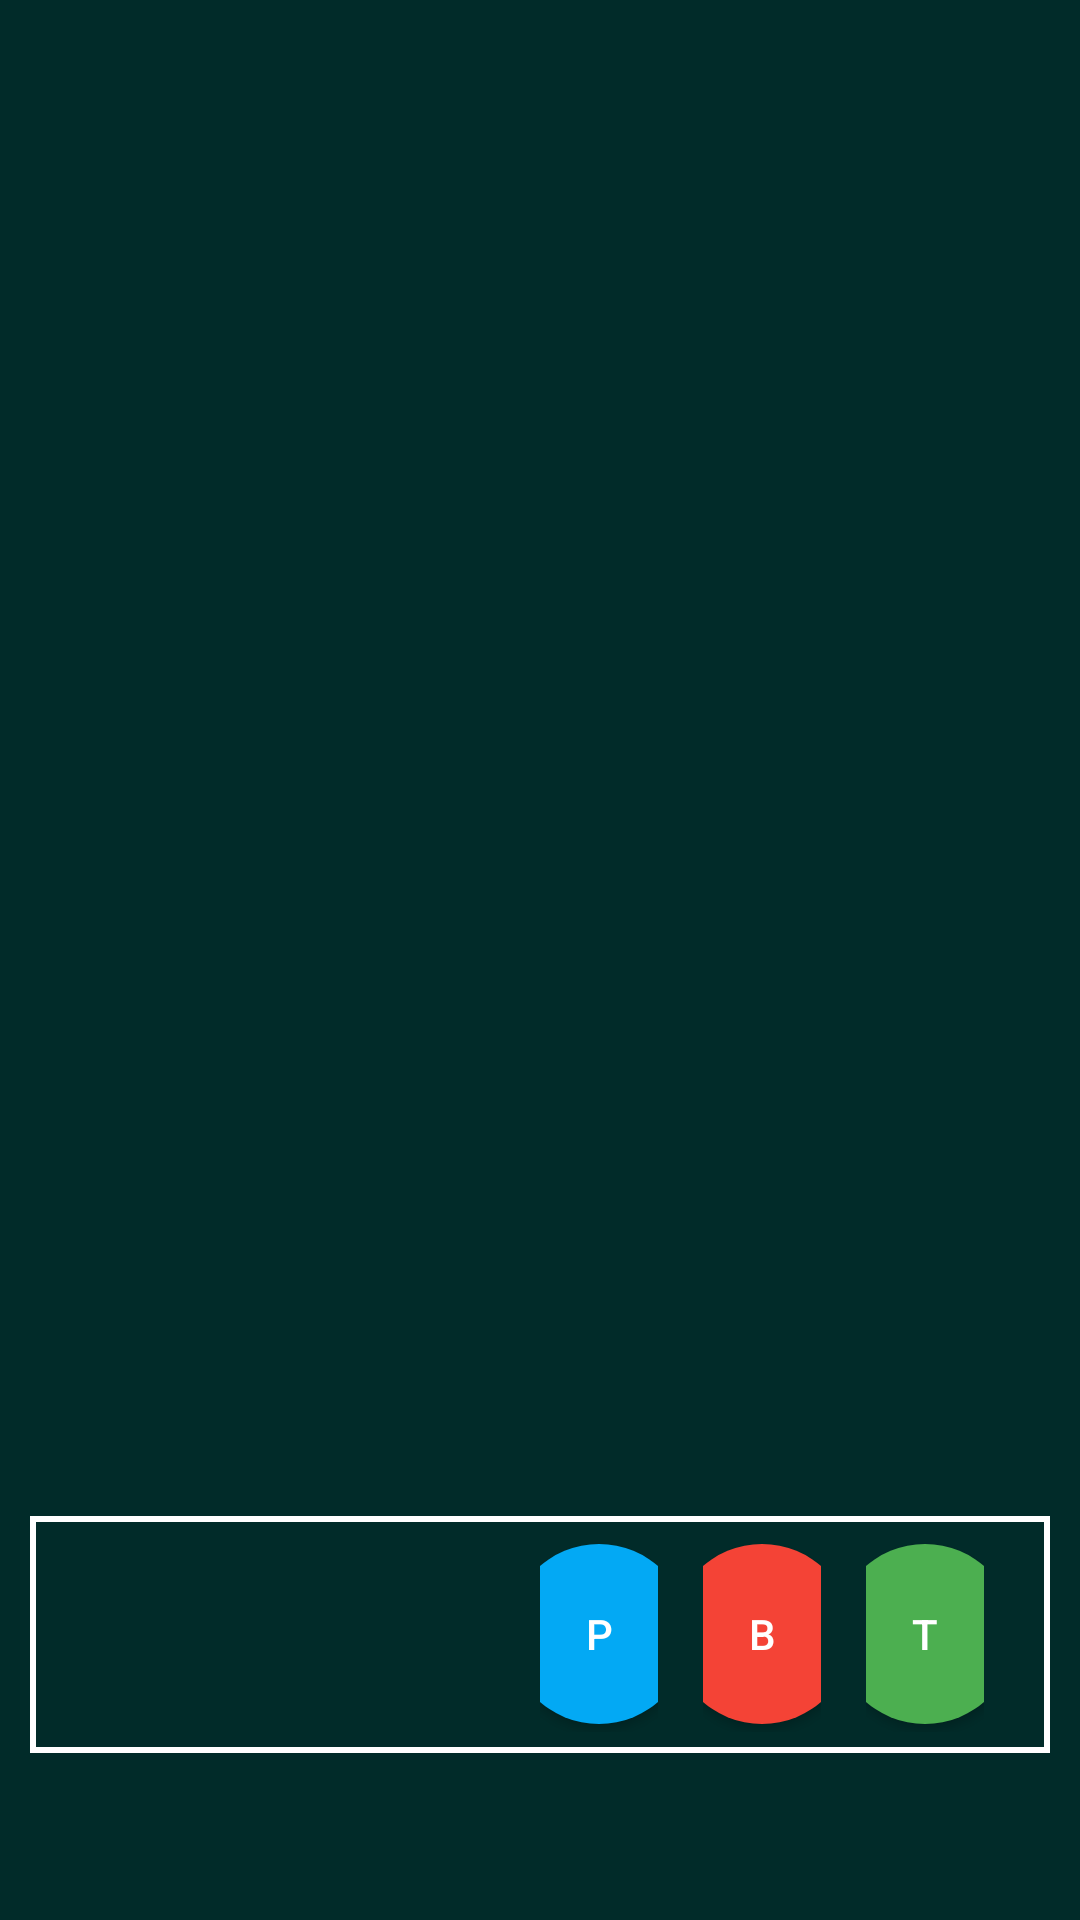

This screen was rendered from an Android layout file. Write that file and the resources it references.
<!-- AndroidManifest.xml: application theme Theme.PlayerCompanion -->
<!-- res/layout/activity_baccarat.xml -->
<?xml version="1.0" encoding="utf-8"?>
<LinearLayout xmlns:android="http://schemas.android.com/apk/res/android"
    xmlns:app="http://schemas.android.com/apk/res-auto"
    xmlns:tools="http://schemas.android.com/tools"
    android:layout_width="match_parent"
    android:layout_height="match_parent"
    android:background="@color/dark_green"
    android:orientation="vertical"
    android:padding="10dp"
    tools:context=".BaccaratActivity">

    <LinearLayout
        android:layout_width="match_parent"
        android:layout_height="match_parent"
        android:layout_weight="0.5"  >

        <LinearLayout
            android:layout_width="match_parent"
            android:layout_height="wrap_content"
            android:padding="5dp">

            <HorizontalScrollView
                android:layout_width="match_parent"
                android:layout_height="wrap_content">

                <LinearLayout
                    android:id="@+id/container"
                    android:layout_width="wrap_content"
                    android:layout_height="wrap_content"
                    android:orientation="horizontal">

                </LinearLayout>
            </HorizontalScrollView>
        </LinearLayout>
    </LinearLayout>


    <LinearLayout
        android:layout_width="match_parent"
        android:layout_height="55dp"
        android:background="@color/dark_green"
        android:gravity="center_vertical">

        <HorizontalScrollView
            android:layout_width="match_parent"
            android:layout_height="match_parent">

            <LinearLayout
                android:padding="2dp"
                android:id="@+id/AttemptsLayout"
                android:layout_width="wrap_content"
                android:layout_height="match_parent"
                android:background="@color/dark_green"
                android:gravity="center_vertical"
                android:orientation="horizontal">









            </LinearLayout>
        </HorizontalScrollView>
    </LinearLayout>


    <LinearLayout
        android:layout_width="match_parent"
        android:layout_height="match_parent"
        android:layout_weight="1"
        android:gravity="center">

        <LinearLayout
            android:layout_width="match_parent"
            android:layout_height="wrap_content"
            android:background="@color/white"
            android:padding="2dp">

            <LinearLayout
                android:layout_width="match_parent"
                android:layout_height="75dp"
                android:background="@color/dark_green"
                android:orientation="horizontal"
                android:padding="5dp">

                <LinearLayout
                    android:layout_width="match_parent"
                    android:layout_height="match_parent"
                    android:layout_weight="1"
                    android:gravity="center">

                    <RelativeLayout
                        android:id="@+id/layoutSignalBaccarat"
                        android:layout_width="200dp"
                        android:layout_height="wrap_content"
                        android:gravity="center"
                        android:orientation="vertical"
                        android:padding="5dp"
                        android:paddingLeft="20dp"
                        android:paddingRight="20dp">


                        <TextView
                            android:id="@+id/txtSignalBaccarat"
                            android:layout_width="match_parent"
                            android:layout_height="wrap_content"
                            android:gravity="center"
                            android:text=""
                            android:textAlignment="center"
                            android:textColor="@color/white"
                            android:textSize="22sp"
                            android:textStyle="bold" />

                        <TextView
                            android:id="@+id/txtAttemptBaccarat"
                            android:layout_width="match_parent"
                            android:layout_height="wrap_content"
                            android:layout_below="@+id/txtSignalBaccarat"

                            android:text=""
                            android:textAlignment="center" />
                    </RelativeLayout>
                </LinearLayout>

                <LinearLayout
                    android:layout_width="wrap_content"
                    android:layout_height="match_parent"
                    android:layout_weight="1">


                    <RelativeLayout
                        android:layout_width="match_parent"
                        android:layout_height="wrap_content"
                        android:orientation="horizontal">


                        <LinearLayout
                            android:layout_width="wrap_content"
                            android:layout_height="match_parent">>


                            <LinearLayout
                                android:layout_width="match_parent"
                                android:layout_height="match_parent"
                                android:layout_marginEnd="15dp"
                                android:layout_weight="1"
                                android:gravity="center">

                                <androidx.appcompat.widget.AppCompatButton
                                    android:layout_width="60dp"
                                    android:layout_height="60dp"
                                    android:background="@drawable/round_button_blue"
                                    android:onClick="playerBaccaratClicked"
                                    android:text="P"
                                    android:textColor="@color/white" />
                            </LinearLayout>


                            <LinearLayout
                                android:layout_width="match_parent"
                                android:layout_height="match_parent"
                                android:layout_marginEnd="15dp"
                                android:layout_weight="1"
                                android:gravity="center">

                                <androidx.appcompat.widget.AppCompatButton
                                    android:layout_width="60dp"
                                    android:layout_height="60dp"
                                    android:background="@drawable/round_button_red"
                                    android:onClick="bankerBaccatClicked"
                                    android:text="B"
                                    android:textColor="@color/white" />
                            </LinearLayout>

                            <LinearLayout
                                android:layout_width="match_parent"
                                android:layout_height="match_parent"
                                android:layout_marginEnd="15dp"
                                android:layout_weight="1"
                                android:gravity="center">

                                <androidx.appcompat.widget.AppCompatButton
                                    android:layout_width="60dp"
                                    android:layout_height="60dp"
                                    android:background="@drawable/round_button_green"
                                    android:onClick="tieBaccaratClicked"
                                    android:text="T"
                                    android:textColor="@color/white" />
                            </LinearLayout>


                        </LinearLayout>


                        <LinearLayout
                            android:layout_width="wrap_content"
                            android:layout_height="match_parent"
                            android:layout_alignParentEnd="true"
                            android:layout_marginEnd="10dp"
                            android:orientation="horizontal">

                            <LinearLayout
                                android:layout_width="match_parent"
                                android:layout_height="match_parent"
                                android:layout_marginEnd="5dp"
                                android:layout_weight="1"
                                android:gravity="center">

                                <ImageButton
                                    android:id="@+id/undoButton"
                                    android:layout_width="60dp"
                                    android:layout_height="60dp"
                                    android:background="#00FFFFFF"
                                    android:onClick="undoBaccatClicked"
                                    android:padding="2dp"
                                    android:scaleType="fitCenter"
                                    android:src="@drawable/undo_background"
                                    android:textColor="@color/white" />
                            </LinearLayout>

                            <LinearLayout
                                android:layout_width="match_parent"
                                android:layout_height="match_parent"
                                android:layout_weight="1"
                                android:gravity="center">

                                <ImageButton
                                    android:layout_width="60dp"
                                    android:layout_height="60dp"
                                    android:background="#00FFFFFF"
                                    android:onClick="resetBaccaratClicked"
                                    android:padding="2dp"
                                    android:scaleType="fitCenter"
                                    android:src="@drawable/reset_background"
                                    android:textColor="@color/white" />

                            </LinearLayout>
                        </LinearLayout>

                    </RelativeLayout>


                </LinearLayout>
            </LinearLayout>
        </LinearLayout>
    </LinearLayout>


</LinearLayout>
<!-- resources referenced by this layout -->
<resources>
  <color name="dark_green">#012B29</color>
  <color name="white">#FFFFFFFF</color>
  <!-- drawable reset_background (drawable) -->
  <?xml version="1.0" encoding="UTF-8"?>
  <selector
      xmlns:android="http://schemas.android.com/apk/res/android">
      <item android:state_focused="true" android:state_pressed="false" android:drawable="@drawable/reset_green_pressed" />
      <item android:state_focused="true" android:state_pressed="true" android:drawable="@drawable/reset_green_pressed" />
      <item android:state_focused="false" android:state_pressed="true" android:drawable="@drawable/reset_green_pressed"/>
      <item android:drawable="@drawable/reset_green" />
  </selector>
  <!-- drawable round_button_blue (drawable) -->
  <?xml version="1.0" encoding="utf-8"?>
  <selector xmlns:android = "http://schemas.android.com/apk/res/android">
      <item android:state_pressed = "false">
          <shape android:shape = "oval">
              <solid android:color = "#03A9F4"/>
          </shape>
      </item>
      <item android:state_pressed = "true">
          <shape android:shape = "oval">
              <solid android:color = "#0D5791"/>
          </shape>
      </item>
  </selector>
  <!-- drawable round_button_green (drawable) -->
  <?xml version="1.0" encoding="utf-8"?>
  <selector xmlns:android = "http://schemas.android.com/apk/res/android">
      <item android:state_pressed = "false">
          <shape android:shape = "oval">
              <solid android:color = "#4CAF50"/>
          </shape>
      </item>
      <item android:state_pressed = "true">
          <shape android:shape = "oval">
              <solid android:color = "#1F6722"/>
          </shape>
      </item>
  </selector>
  <!-- drawable round_button_red (drawable) -->
  <?xml version="1.0" encoding="utf-8"?>
  <selector xmlns:android = "http://schemas.android.com/apk/res/android">
      <item android:state_pressed = "false">
          <shape android:shape = "oval">
              <solid android:color = "#F44336"/>
          </shape>
      </item>
      <item android:state_pressed = "true">
          <shape android:shape = "oval">
              <solid android:color = "#A52D24"/>
          </shape>
      </item>
  </selector>
  <!-- drawable undo_background (drawable) -->
  <?xml version="1.0" encoding="UTF-8"?>
  <selector
      xmlns:android="http://schemas.android.com/apk/res/android">
      <item android:state_focused="true" android:state_pressed="false" android:drawable="@drawable/icon_back_pressed" />
      <item android:state_focused="true" android:state_pressed="true" android:drawable="@drawable/icon_back_pressed" />
      <item android:state_focused="false" android:state_pressed="true" android:drawable="@drawable/icon_back_pressed"/>
      <item android:drawable="@drawable/icon_back" />
  </selector>
  <string name="_1">1</string>
  <style name="Theme.PlayerCompanion" parent="Base.Theme.PlayerCompanion" />
  <!-- drawable reset_green_pressed: png bitmap (drawable, 48970 bytes) -->
  <!-- drawable icon_back_pressed: png bitmap (drawable, 16208 bytes) -->
  <style name="Base.Theme.PlayerCompanion" parent="Theme.Material3.DayNight.NoActionBar">
          
          
      </style>
</resources>
